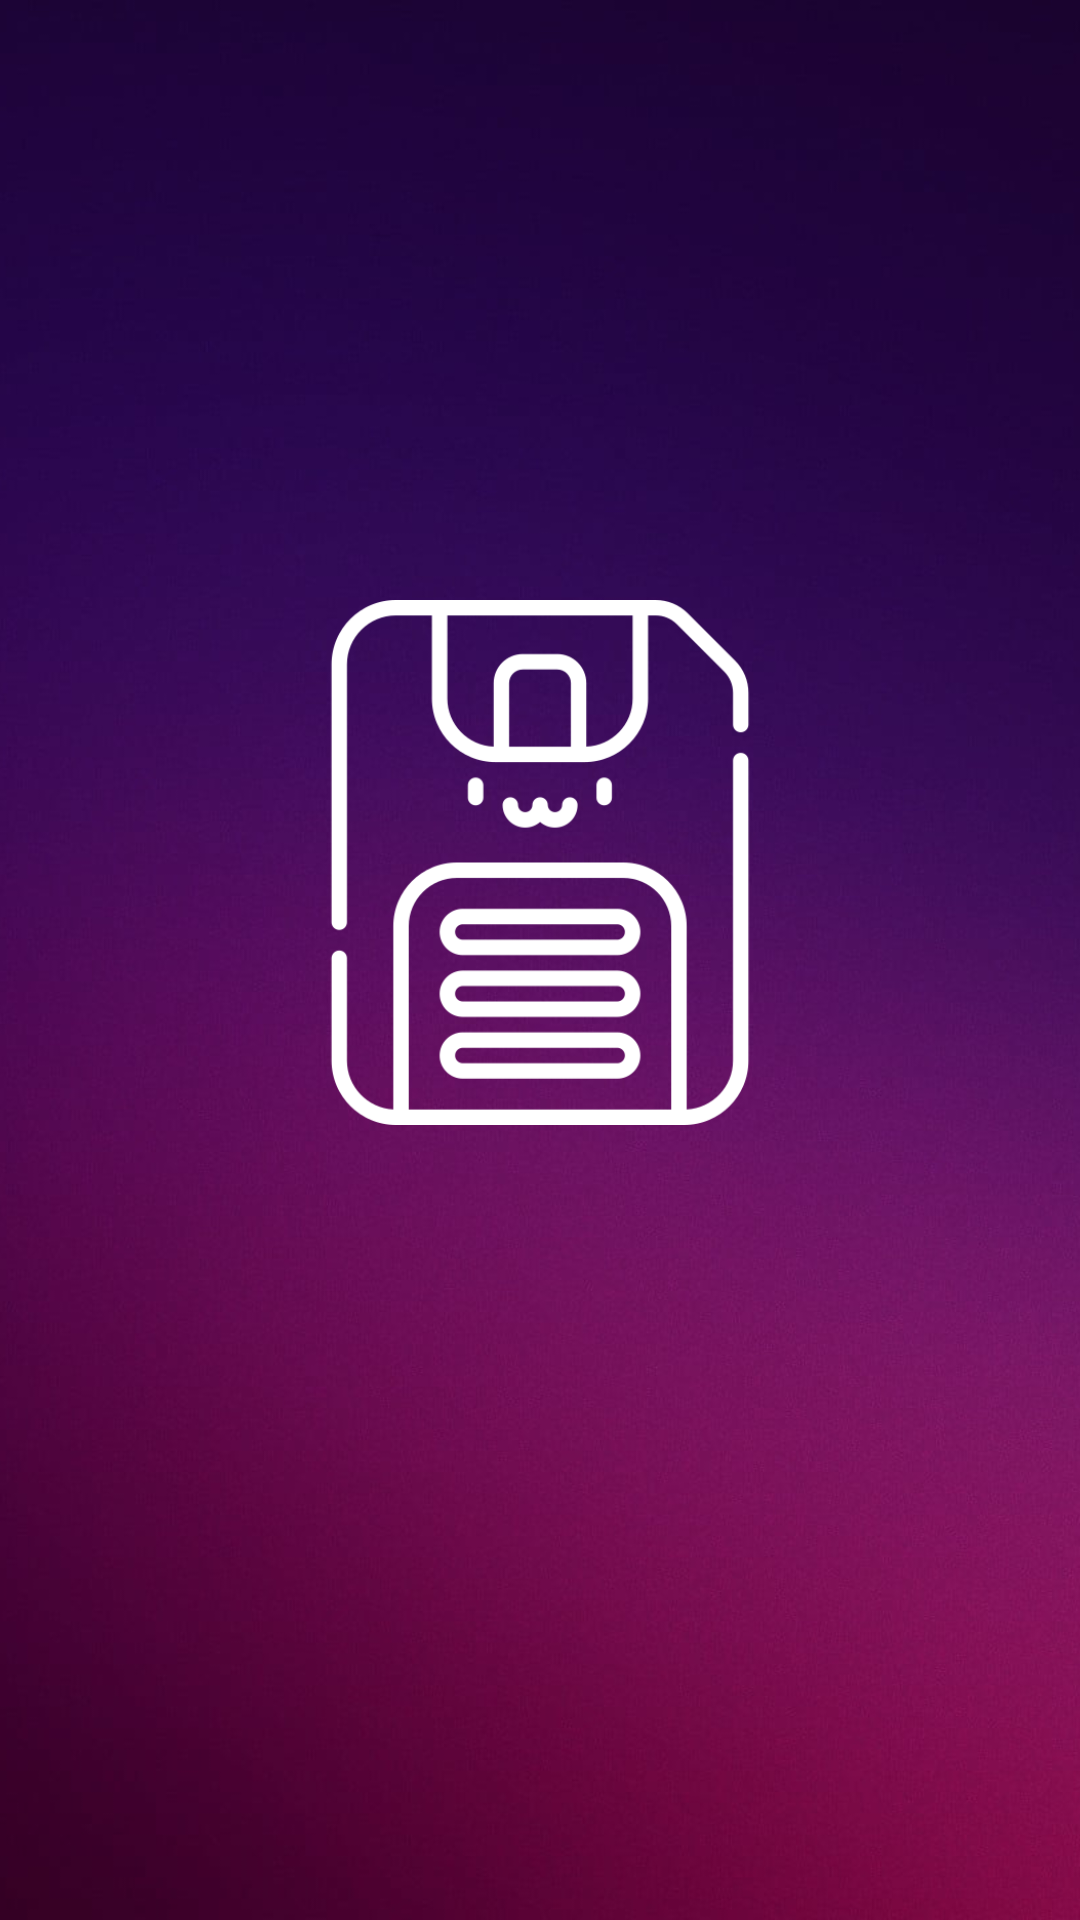

Android layout source for this screen:
<!-- AndroidManifest.xml: application theme Theme.DevApp -->
<!-- res/layout/splash_screen.xml -->
<?xml version="1.0" encoding="utf-8"?>
<androidx.constraintlayout.widget.ConstraintLayout xmlns:android="http://schemas.android.com/apk/res/android"
    xmlns:app="http://schemas.android.com/apk/res-auto"
    xmlns:tools="http://schemas.android.com/tools"
    android:layout_width="match_parent"
    android:layout_height="match_parent"
    tools:context=".MainActivity">


    //фон
    <LinearLayout
        android:layout_width="match_parent"
        android:layout_height="match_parent"
        android:orientation="vertical"
        android:gravity="center">
        <ImageView
            android:layout_width="1500dp"
            android:layout_height="match_parent"
            android:src="@mipmap/background">
            // ↑ я правильно понял, что нужна именно фотография?
            // просто мне понравилась идея с градиентом из изначального
            // приложения, и я решил её оставить :)
        </ImageView>
    </LinearLayout>
    //Лого
    <LinearLayout
        android:layout_width="match_parent"
        android:layout_height="match_parent">
        <ImageView
            android:id="@+id/logoOnSplash"
            android:layout_width="175dp"
            android:layout_height="175dp"
            android:src="@mipmap/icon_white"
            android:layout_weight="1"
            android:layout_marginTop="200dp" />
    </LinearLayout>
</androidx.constraintlayout.widget.ConstraintLayout>
<!-- resources referenced by this layout -->
<resources>
  <!-- mipmap background: jpg bitmap (mipmap-hdpi, 342334 bytes) -->
  <!-- mipmap icon_white: png bitmap (mipmap-hdpi, 14832 bytes) -->
  <style name="Theme.DevApp" parent="Theme.AppCompat.DayNight.NoActionBar">
          
          <item name="colorPrimary">@color/purple_500</item>
          <item name="colorPrimaryVariant">@color/purple_700</item>
          <item name="colorOnPrimary">@color/white</item>
          
          <item name="colorSecondary">@color/teal_200</item>
          <item name="colorSecondaryVariant">@color/teal_700</item>
          <item name="colorOnSecondary">@color/black</item>
          
          <item name="android:statusBarColor" tools:targetApi="l">?attr/colorPrimaryVariant</item>
          
      </style>
  <!-- not gathered from this repository: default colours our renderer supplied (Android Studio template values) -->
  <color name="purple_500">#FF6200EE</color>
  <color name="purple_700">#FF3700B3</color>
  <color name="teal_200">#FF03DAC5</color>
  <color name="teal_700">#FF018786</color>
  <color name="black">#FF000000</color>
  <color name="white">#FFFFFFFF</color>
</resources>
